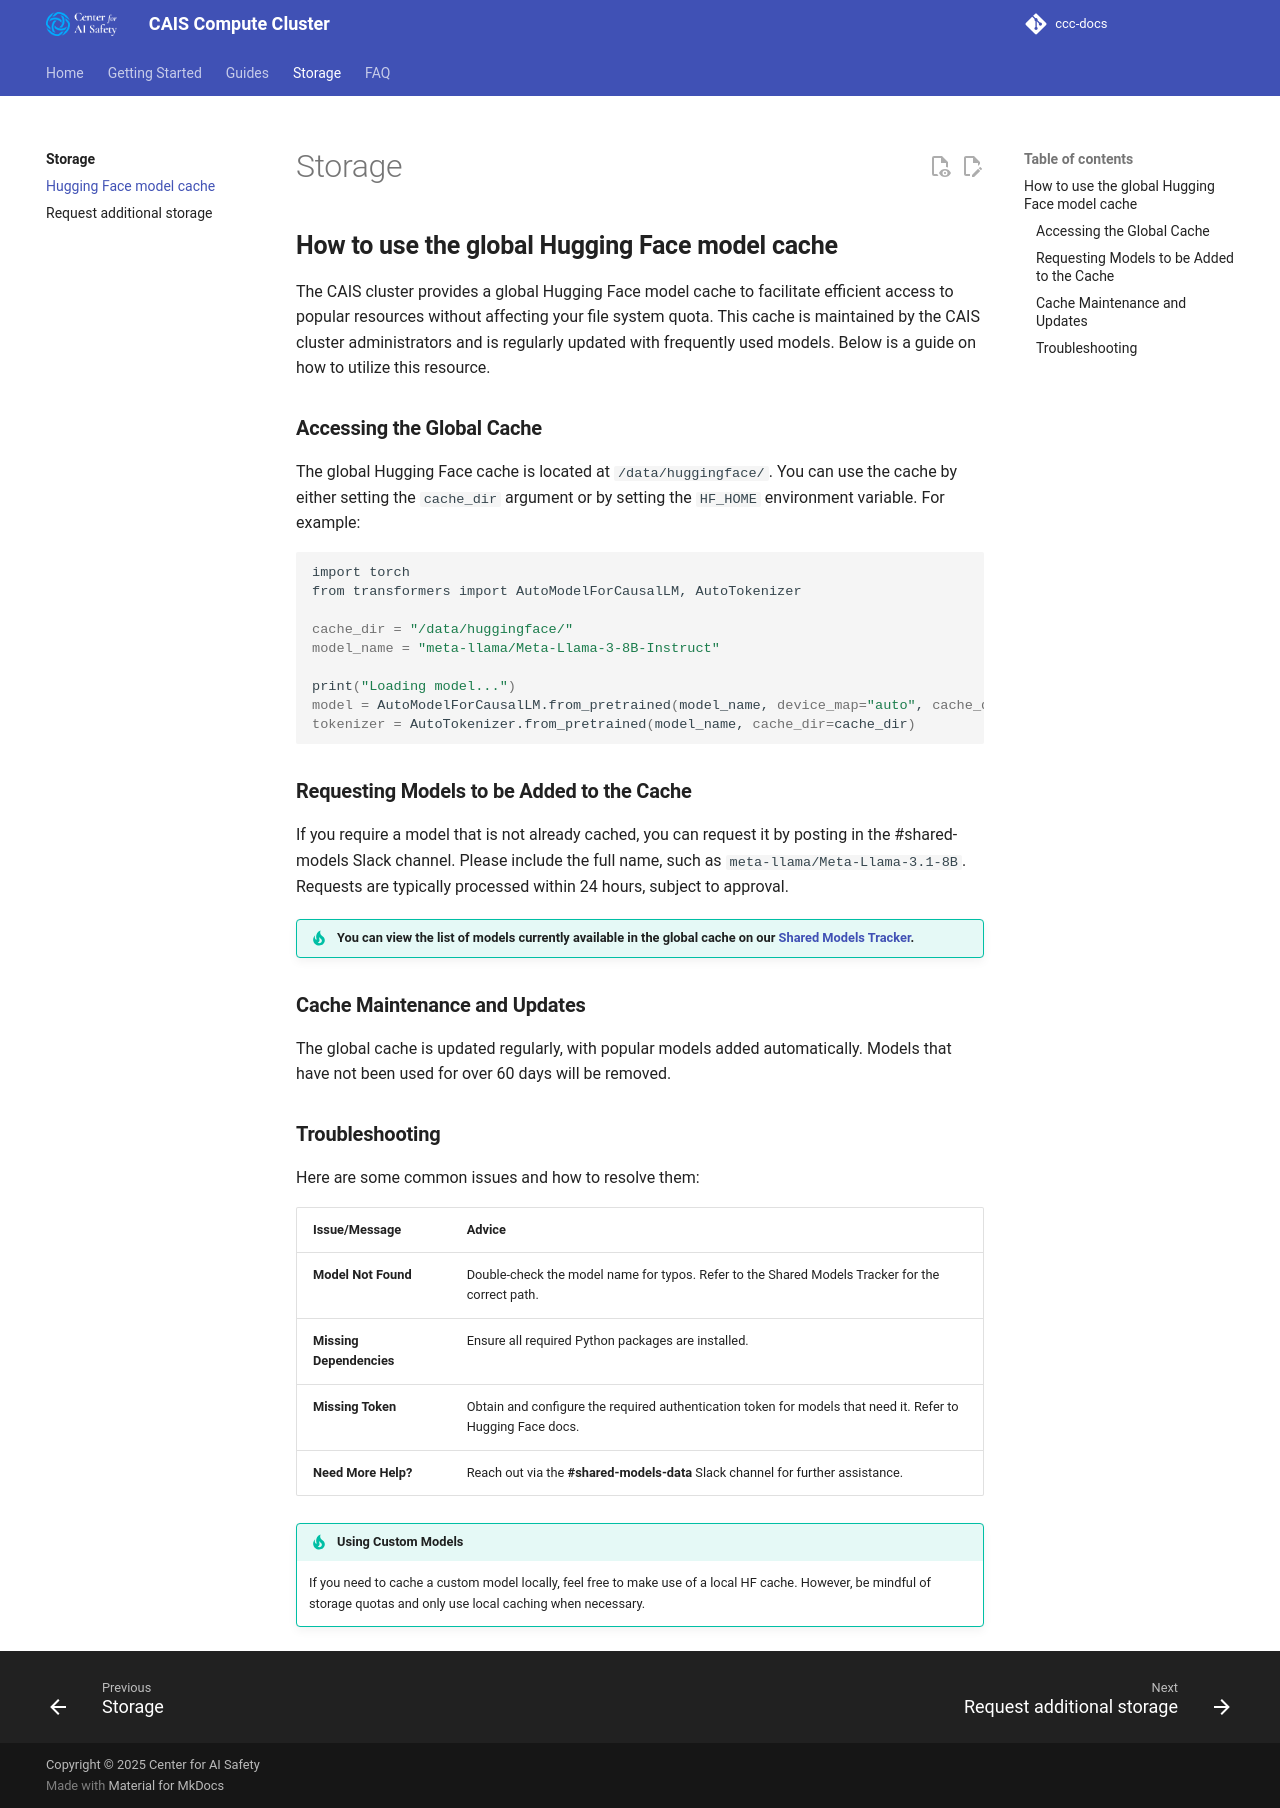

repository: centerforaisafety/ccc-docs · page: storage/hugging-face-model-cache/index.html · generator: mkdocs

# Storage

## **How to use the global Hugging Face model cache**

The CAIS cluster provides a global Hugging Face model cache to facilitate efficient access to popular resources without affecting your file system quota. This cache is maintained by the CAIS cluster administrators and is regularly updated with frequently used models. Below is a guide on how to utilize this resource.

### **Accessing the Global Cache**
The global Hugging Face cache is located at `/data/huggingface/`. You can use the cache by either setting the `cache_dir` argument or by setting the `HF_HOME` environment variable. For example:

```sh
import torch
from transformers import AutoModelForCausalLM, AutoTokenizer

cache_dir = "/data/huggingface/"
model_name = "meta-llama/Meta-Llama-3-8B-Instruct"

print("Loading model...")
model = AutoModelForCausalLM.from_pretrained(model_name, device_map="auto", cache_dir=cache_dir)
tokenizer = AutoTokenizer.from_pretrained(model_name, cache_dir=cache_dir)
```

### **Requesting Models to be Added to the Cache**
If you require a model that is not already cached, you can request it by posting in the #shared-models Slack channel. Please include the full name, such as `meta-llama/Meta-Llama-3.1-8B`. Requests are typically processed within 24 hours, subject to approval.

!!! tip "You can view the list of models currently available in the global cache on our [Shared Models Tracker](https://docs.google.com/spreadsheets/d/1q8q1vWuEqaZixtX_XTy0HNIAv8b9zBim_zVRDCLcmfI/edit?gid=0#gid=0)."

### **Cache Maintenance and Updates**
The global cache is updated regularly, with popular models added automatically. Models that have not been used for over 60 days will be removed.

### **Troubleshooting**
Here are some common issues and how to resolve them:

| Issue/Message               | Advice                                                                                                           |
| --------------------------- | ----------------------------------------------------------------------------------------------------------------- |
| **Model Not Found**         | Double-check the model name for typos. Refer to the Shared Models Tracker for the correct path.                  |
| **Missing Dependencies**    | Ensure all required Python packages are installed.                                                               |
| **Missing Token**           | Obtain and configure the required authentication token for models that need it. Refer to Hugging Face docs.      |
| **Need More Help?**         | Reach out via the **#shared-models-data** Slack channel for further assistance.                                  |

!!! tip "Using Custom Models"
    If you need to cache a custom model locally, feel free to make use of a local HF cache. However, be mindful of storage quotas and only use local caching when necessary.
